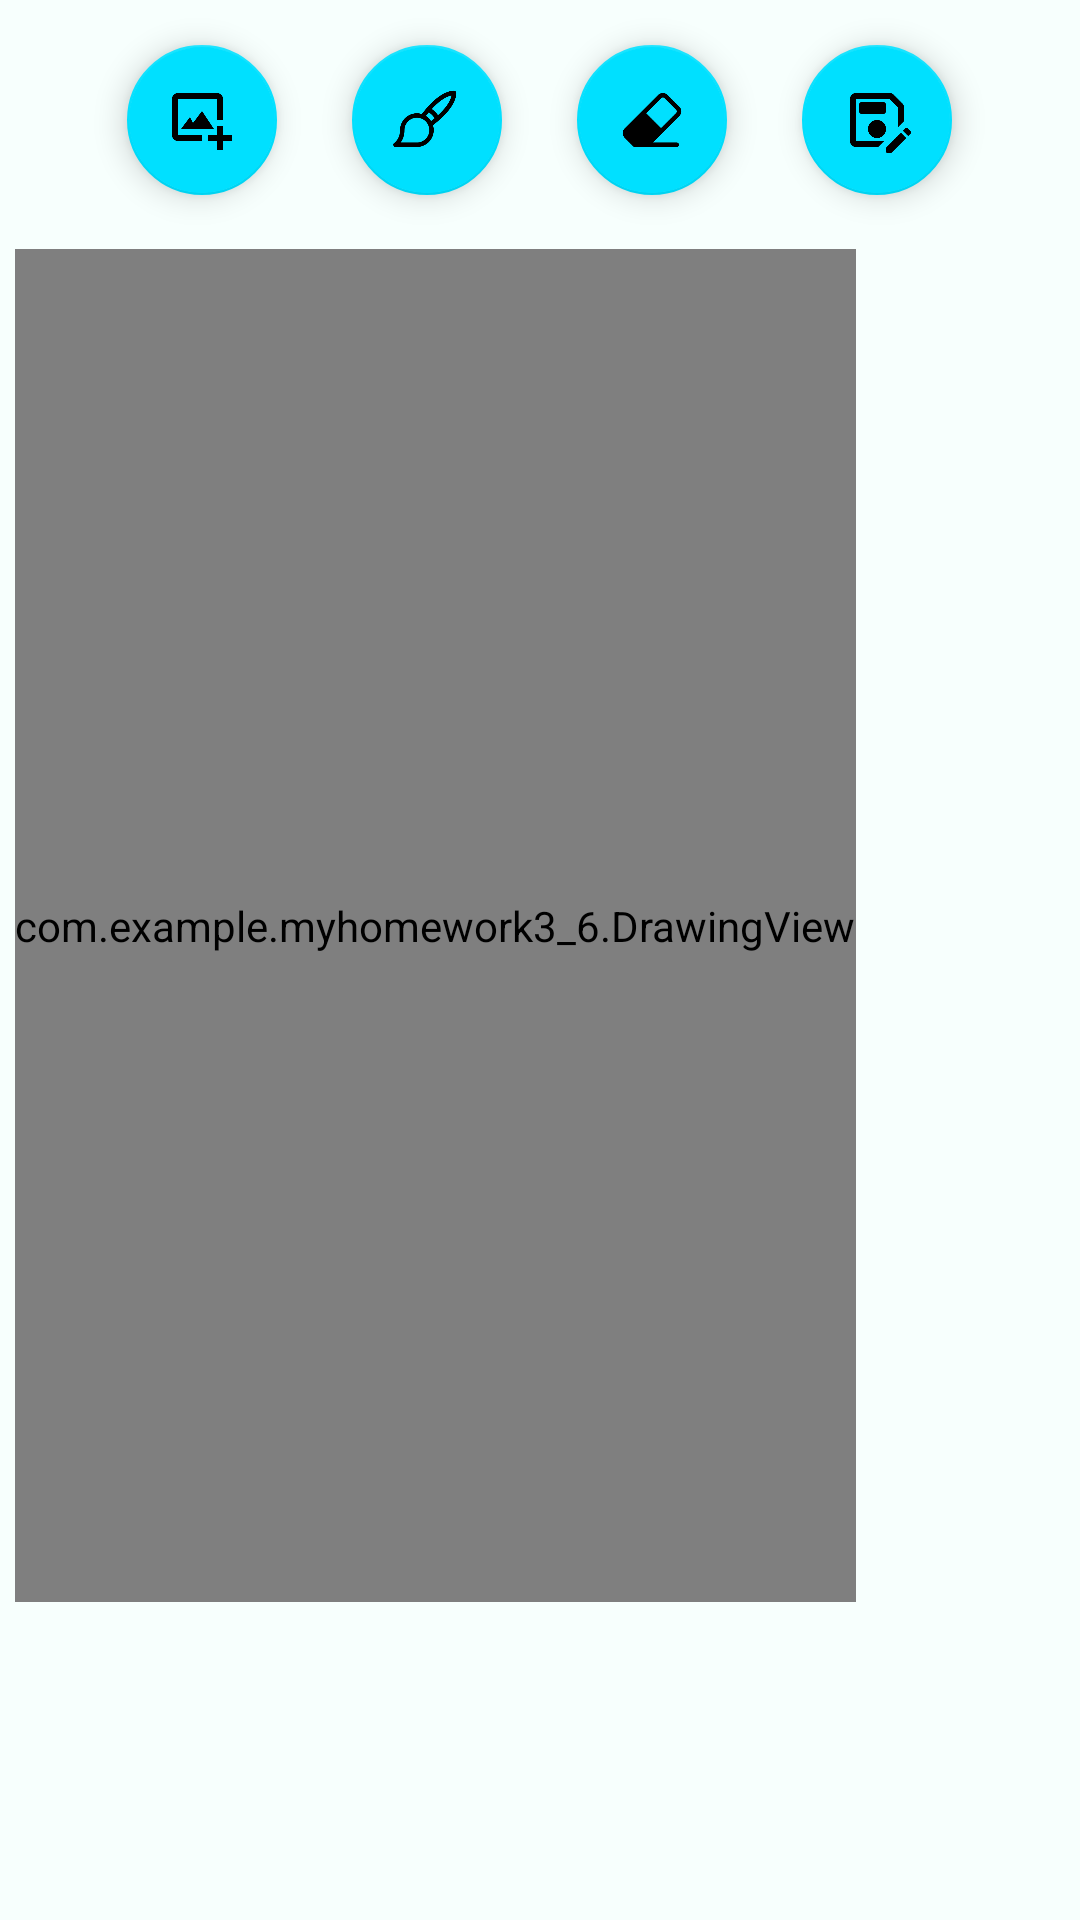

Layout XML and referenced resources for this Android screen:
<!-- AndroidManifest.xml: application theme Theme.MyHomeWork3_6 -->
<!-- res/layout/activity_main.xml -->
<?xml version="1.0" encoding="utf-8"?>
<LinearLayout xmlns:android="http://schemas.android.com/apk/res/android"
    xmlns:app="http://schemas.android.com/apk/res-auto"
    xmlns:tools="http://schemas.android.com/tools"
    android:layout_width="match_parent"
    android:layout_height="match_parent"
    android:background="#F7FFFD"
    android:orientation="vertical"
    tools:context=".MainActivity">

    <LinearLayout
        android:layout_width="match_parent"
        android:layout_height="80dp"
        android:gravity="center"
        android:orientation="horizontal">

        <com.google.android.material.floatingactionbutton.FloatingActionButton
            android:id="@+id/fabAdd"
            android:layout_width="50dp"
            android:layout_height="50dp"
            android:layout_marginEnd="25dp"
            android:backgroundTint="#00E0FF"
            android:clickable="true"
            app:backgroundTint="#00E0FF"
            app:fabCustomSize="50dp"
            app:srcCompat="@drawable/add" />

        <com.google.android.material.floatingactionbutton.FloatingActionButton
            android:id="@+id/fabBrush"
            android:layout_width="50dp"
            android:layout_height="50dp"
            android:layout_marginEnd="25dp"
            android:backgroundTint="#00E0FF"
            android:clickable="true"
            app:backgroundTint="#00E0FF"
            app:fabCustomSize="50dp"
            app:srcCompat="@drawable/brush" />

        <com.google.android.material.floatingactionbutton.FloatingActionButton
            android:id="@+id/fabErase"
            android:layout_width="50dp"
            android:layout_height="50dp"
            android:layout_marginEnd="25dp"
            android:backgroundTint="#00E0FF"
            android:clickable="true"
            app:backgroundTint="#00E0FF"
            app:fabCustomSize="50dp"
            app:srcCompat="@drawable/erase" />

        <com.google.android.material.floatingactionbutton.FloatingActionButton
            android:id="@+id/fabSave"
            android:layout_width="50dp"
            android:layout_height="50dp"
            android:backgroundTint="#00E0FF"
            android:clickable="true"
            app:backgroundTint="#00E0FF"
            app:fabCustomSize="50dp"
            app:srcCompat="@drawable/save" />
    </LinearLayout>


    <com.example.myhomework3_6.DrawingView
        android:id="@+id/drawing"
        android:layout_width="wrap_content"
        android:layout_height="488dp"
        android:layout_marginLeft="5dp"
        android:layout_marginTop="3dp"
        android:layout_marginRight="5dp"
        android:layout_marginBottom="3dp"
        android:layout_weight="1"
        android:background="#FFFFFFFF" />

    <LinearLayout
        android:layout_width="212dp"
        android:layout_height="103dp"
        android:layout_gravity="center"
        android:orientation="vertical">
        
        <LinearLayout
            android:id="@+id/paint_colors"
            android:layout_width="match_parent"
            android:layout_height="32dp"
            android:orientation="horizontal">

            <ImageButton
                android:layout_width="@dimen/large_brush"
                android:layout_height="@dimen/large_brush"
                android:layout_margin="2dp"
                android:background="#FF660000"
                android:contentDescription="@string/paint"
                android:onClick="paintClicked"
                android:src="@drawable/paint"
                android:tag="#FF660000" />

            <ImageButton
                android:layout_width="@dimen/large_brush"
                android:layout_height="@dimen/large_brush"
                android:layout_margin="2dp"
                android:background="#FFFF0000"
                android:contentDescription="@string/paint"
                android:onClick="paintClicked"
                android:src="@drawable/paint"
                android:tag="#FFFF0000" />

            <ImageButton
                android:layout_width="@dimen/large_brush"
                android:layout_height="@dimen/large_brush"
                android:layout_margin="2dp"
                android:background="#FFFF6600"
                android:contentDescription="@string/paint"
                android:onClick="paintClicked"
                android:src="@drawable/paint"
                android:tag="#FFFF6600" />

            <ImageButton
                android:layout_width="@dimen/large_brush"
                android:layout_height="@dimen/large_brush"
                android:layout_margin="2dp"
                android:background="#9C27B0"
                android:contentDescription="@string/paint"
                android:onClick="paintClicked"
                android:src="@drawable/paint"
                android:tag="#FFFFCC00" />

            <ImageButton
                android:layout_width="@dimen/large_brush"
                android:layout_height="@dimen/large_brush"
                android:layout_margin="2dp"
                android:background="#FF009900"
                android:contentDescription="@string/paint"
                android:onClick="paintClicked"
                android:src="@drawable/paint"
                android:tag="#FF009900" />

            <ImageButton
                android:layout_width="@dimen/large_brush"
                android:layout_height="@dimen/large_brush"
                android:layout_margin="2dp"
                android:background="#FF009999"
                android:contentDescription="@string/paint"
                android:onClick="paintClicked"
                android:src="@drawable/paint"
                android:tag="#FF009999" />
        </LinearLayout>

        <LinearLayout
            android:id="@+id/paint_colors"
            android:layout_width="wrap_content"
            android:layout_height="wrap_content"
            android:orientation="horizontal">

            <ImageButton
                android:layout_width="@dimen/large_brush"
                android:layout_height="@dimen/large_brush"
                android:layout_margin="2dp"
                android:background="#616078"
                android:contentDescription="@string/paint"
                android:onClick="paintClicked"
                android:src="@drawable/paint"
                android:tag="#616078" />

            <ImageButton
                android:layout_width="@dimen/large_brush"
                android:layout_height="@dimen/large_brush"
                android:layout_margin="2dp"
                android:background="#E4D"
                android:contentDescription="@string/paint"
                android:onClick="paintClicked"
                android:src="@drawable/paint"
                android:tag="#E4D" />

            <ImageButton
                android:layout_width="@dimen/large_brush"
                android:layout_height="@dimen/large_brush"
                android:layout_margin="2dp"
                android:background="#EE31C331"
                android:contentDescription="@string/paint"
                android:onClick="paintClicked"
                android:src="@drawable/paint"
                android:tag="#EE31C331" />

            <ImageButton
                android:layout_width="@dimen/large_brush"
                android:layout_height="@dimen/large_brush"
                android:layout_margin="2dp"
                android:background="#E4D4AA"
                android:contentDescription="@string/paint"
                android:onClick="paintClicked"
                android:src="@drawable/paint"
                android:tag="#E4D4AA" />

            <ImageButton
                android:layout_width="@dimen/large_brush"
                android:layout_height="@dimen/large_brush"
                android:layout_margin="2dp"
                android:background="#C32452"
                android:contentDescription="@string/paint"
                android:onClick="paintClicked"
                android:src="@drawable/paint"
                android:tag="#C32452"/>

            <ImageButton
                android:layout_width="@dimen/large_brush"
                android:layout_height="@dimen/large_brush"
                android:layout_margin="2dp"
                android:background="#FF009999"
                android:contentDescription="@string/paint"
                android:onClick="paintClicked"
                android:src="@drawable/paint"
                android:tag="#FF009999" />
        </LinearLayout>
        
        <LinearLayout
            android:layout_width="wrap_content"
            android:layout_height="wrap_content"
            android:orientation="horizontal">

            <ImageButton
                android:layout_width="@dimen/large_brush"
                android:layout_height="@dimen/large_brush"
                android:layout_margin="2dp"
                android:background="#FF0000FF"
                android:contentDescription="@string/paint"
                android:onClick="paintClicked"
                android:src="@drawable/paint"
                android:tag="#FF0000FF" />

            <ImageButton
                android:layout_width="@dimen/large_brush"
                android:layout_height="@dimen/large_brush"
                android:layout_margin="2dp"
                android:background="#FF990099"
                android:contentDescription="@string/paint"
                android:onClick="paintClicked"
                android:src="@drawable/paint"
                android:tag="#FF990099" />

            <ImageButton
                android:layout_width="@dimen/large_brush"
                android:layout_height="@dimen/large_brush"
                android:layout_margin="2dp"
                android:background="#FFFF6666"
                android:contentDescription="@string/paint"
                android:onClick="paintClicked"
                android:src="@drawable/paint"
                android:tag="#FFFF6666" />

            <ImageButton
                android:layout_width="@dimen/large_brush"
                android:layout_height="@dimen/large_brush"
                android:layout_margin="2dp"
                android:background="#FFFFFFFF"
                android:contentDescription="@string/paint"
                android:onClick="paintClicked"
                android:src="@drawable/paint"
                android:tag="#FFFFFFFF" />

            <ImageButton
                android:layout_width="@dimen/large_brush"
                android:layout_height="@dimen/large_brush"
                android:layout_margin="2dp"
                android:background="#FF787878"
                android:contentDescription="@string/paint"
                android:onClick="paintClicked"
                android:src="@drawable/paint"
                android:tag="#FF787878" />

            <ImageButton
                android:layout_width="@dimen/large_brush"
                android:layout_height="@dimen/large_brush"
                android:layout_margin="2dp"
                android:background="#FF000000"
                android:contentDescription="@string/paint"
                android:onClick="paintClicked"
                android:src="@drawable/paint"
                android:tag="#FF000000" />

        </LinearLayout>
    </LinearLayout>
</LinearLayout>
<!-- resources referenced by this layout -->
<resources>
  <!-- drawable add: png bitmap (drawable-v24, 2078 bytes) -->
  <!-- drawable brush: png bitmap (drawable-v24, 3486 bytes) -->
  <!-- drawable erase: png bitmap (drawable-v24, 2305 bytes) -->
  <!-- drawable save: png bitmap (drawable-v24, 3177 bytes) -->
  <string name="paint">Краска</string>
  <style name="Theme.MyHomeWork3_6" parent="Theme.MaterialComponents.DayNight.DarkActionBar">
          
          <item name="colorPrimary">@color/purple_500</item>
          <item name="colorPrimaryVariant">@color/purple_700</item>
          <item name="colorOnPrimary">@color/white</item>
          
          <item name="colorSecondary">@color/teal_200</item>
          <item name="colorSecondaryVariant">@color/teal_700</item>
          <item name="colorOnSecondary">@color/black</item>
          
          <item name="android:statusBarColor">?attr/colorPrimaryVariant</item>
          
      </style>
  <!-- not gathered from this repository: default colours our renderer supplied (Android Studio template values) -->
  <color name="purple_500">#FF6200EE</color>
  <color name="purple_700">#FF3700B3</color>
  <color name="teal_200">#FF03DAC5</color>
  <color name="teal_700">#FF018786</color>
  <color name="black">#FF000000</color>
  <color name="white">#FFFFFFFF</color>
</resources>
